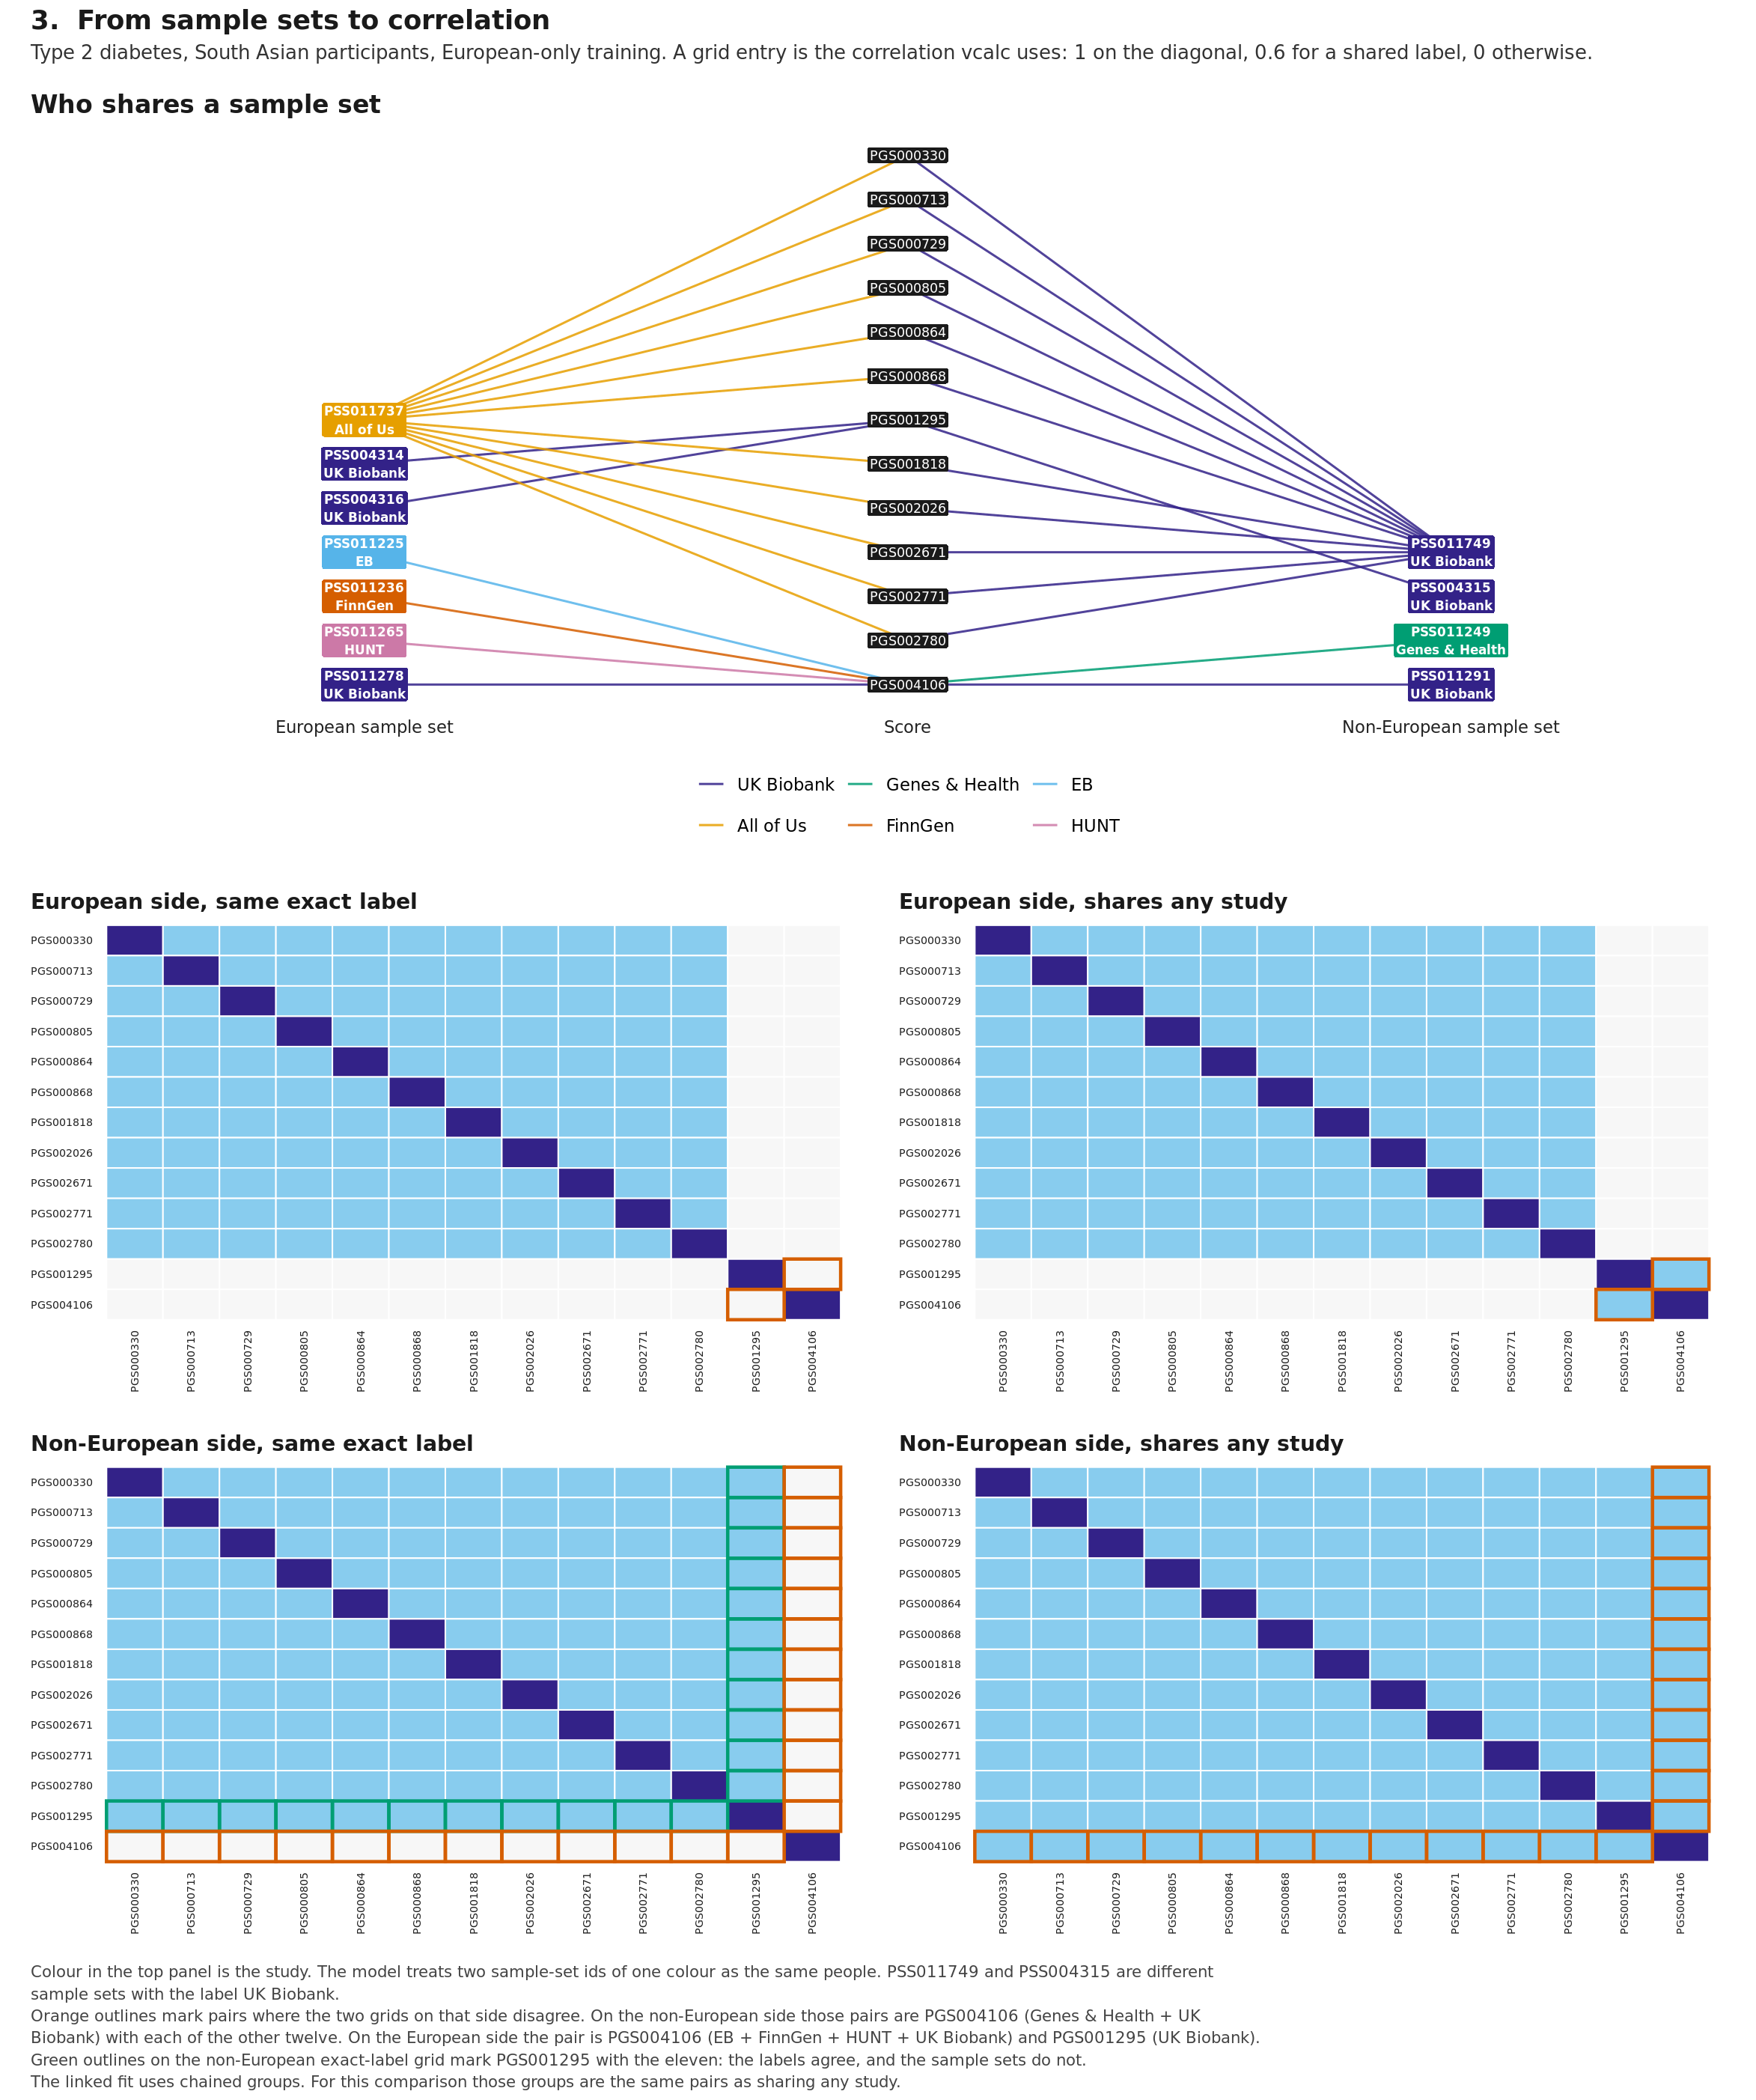

The table this chart was drawn from, first rows:
row, col, value, side, rule
PGS000330, PGS000330, 1, European, Same exact label
PGS000330, PGS000713, 0.6, European, Same exact label
PGS000330, PGS000729, 0.6, European, Same exact label
PGS000330, PGS000805, 0.6, European, Same exact label
PGS000330, PGS000864, 0.6, European, Same exact label
PGS000330, PGS000868, 0.6, European, Same exact label
PGS000330, PGS001818, 0.6, European, Same exact label
PGS000330, PGS002026, 0.6, European, Same exact label
PGS000330, PGS002671, 0.6, European, Same exact label
PGS000330, PGS002771, 0.6, European, Same exact label
PGS000330, PGS002780, 0.6, European, Same exact label
PGS000330, PGS001295, 0, European, Same exact label
PGS000330, PGS004106, 0, European, Same exact label
PGS000713, PGS000330, 0.6, European, Same exact label
PGS000713, PGS000713, 1, European, Same exact label
PGS000713, PGS000729, 0.6, European, Same exact label
PGS000713, PGS000805, 0.6, European, Same exact label
PGS000713, PGS000864, 0.6, European, Same exact label
PGS000713, PGS000868, 0.6, European, Same exact label
PGS000713, PGS001818, 0.6, European, Same exact label
PGS000713, PGS002026, 0.6, European, Same exact label
PGS000713, PGS002671, 0.6, European, Same exact label
PGS000713, PGS002771, 0.6, European, Same exact label
PGS000713, PGS002780, 0.6, European, Same exact label
PGS000713, PGS001295, 0, European, Same exact label
PGS000713, PGS004106, 0, European, Same exact label
PGS000729, PGS000330, 0.6, European, Same exact label
PGS000729, PGS000713, 0.6, European, Same exact label
PGS000729, PGS000729, 1, European, Same exact label
PGS000729, PGS000805, 0.6, European, Same exact label
PGS000729, PGS000864, 0.6, European, Same exact label
PGS000729, PGS000868, 0.6, European, Same exact label
PGS000729, PGS001818, 0.6, European, Same exact label
PGS000729, PGS002026, 0.6, European, Same exact label
PGS000729, PGS002671, 0.6, European, Same exact label
PGS000729, PGS002771, 0.6, European, Same exact label
PGS000729, PGS002780, 0.6, European, Same exact label
PGS000729, PGS001295, 0, European, Same exact label
PGS000729, PGS004106, 0, European, Same exact label
PGS000805, PGS000330, 0.6, European, Same exact label
PGS000805, PGS000713, 0.6, European, Same exact label
PGS000805, PGS000729, 0.6, European, Same exact label
PGS000805, PGS000805, 1, European, Same exact label
PGS000805, PGS000864, 0.6, European, Same exact label
PGS000805, PGS000868, 0.6, European, Same exact label
PGS000805, PGS001818, 0.6, European, Same exact label
PGS000805, PGS002026, 0.6, European, Same exact label
PGS000805, PGS002671, 0.6, European, Same exact label
PGS000805, PGS002771, 0.6, European, Same exact label
PGS000805, PGS002780, 0.6, European, Same exact label
PGS000805, PGS001295, 0, European, Same exact label
PGS000805, PGS004106, 0, European, Same exact label
PGS000864, PGS000330, 0.6, European, Same exact label
PGS000864, PGS000713, 0.6, European, Same exact label
PGS000864, PGS000729, 0.6, European, Same exact label
PGS000864, PGS000805, 0.6, European, Same exact label
PGS000864, PGS000864, 1, European, Same exact label
PGS000864, PGS000868, 0.6, European, Same exact label
PGS000864, PGS001818, 0.6, European, Same exact label
PGS000864, PGS002026, 0.6, European, Same exact label
... 616 more rows
